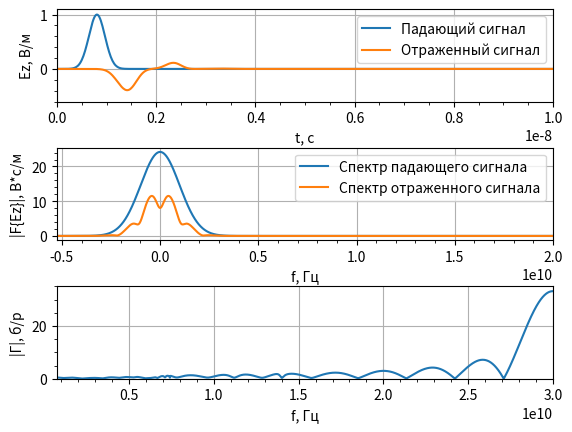

This chart was generated by the following Python code:

import math
import numpy as np
from numpy.fft import fft, fftshift
import matplotlib.pyplot as plt


# Функция гауссового импульса
def gauss(q, m, d_g, w_g, d_t, eps=1, mu=1, Sc=1):
    return np.exp(-((((q - m*np.sqrt(eps*mu)/Sc)
                      - (d_g / d_t)) / (w_g / dt)) ** 2))


# Функция - дискретизатор
def sampler(obj, d_obj: float) -> int:
    return math.floor(obj / d_obj + 0.5)


# Параметры моделирования
# Волновое сопротивление свободного пространства
W0 = 120.0 * np.pi

# Число Куранта
Sc = 1.0

# Скорость света
c = 299792458.0

# Размер области моделирования в метрах
maxSize_m = 0.7
# Дискрет по пространству
dx = 5e-3
# Размер облести моделирования в отсчетах
maxSize = math.floor(maxSize_m / dx + 0.5)

# Параметры слоев
# Отступ до начала слоев
d0_m = 0.15
# Толщина первого слоя
d1_m = 0.02
# Толщина второго слоя
d2_m = 0.05
# Отсчет начала первого слоя
posL1min = sampler(d0_m, dx)
# Отсчет начала второго слоя
posL2min = sampler(d0_m + d1_m, dx)
# Отсчет начала третьего слоя
posL3min = sampler(d0_m + d1_m + d2_m, dx)

# Параметры среды
# Диэлектрические проницаемости
eps = np.ones(maxSize)
eps[posL1min:posL2min] = 2
eps[posL2min:posL3min] = 6.8
eps[posL3min:] = 4.0
# Магнитная проничаемость
mu = 1.0

# Время расчета в секундах
maxTime_s = 100e-9
# Дискрет по времени
dt = Sc * dx / c
# Время расчета в отсчетах
maxTime = sampler(maxTime_s, dt)
# временна сетка
tlist = np.arange(0, maxTime * dt, dt)

# Шаг по частоте
df = 1.0 / (maxTime * dt)
# Частотная сетка
flist = np.arange(-maxTime / 2 * df, maxTime / 2 * df, df)

# Параметры гауссова сигнала
# Уровень ослабления в начальный момент времени
A_0 = 100
# Уровень ослабления на частоте F_max
A_max = 100
# Ширина спектра по уровню 0.01
F_max = 3e9
# Параметр "ширины" импульса
wg = np.sqrt(np.log(A_max)) / (np.pi * F_max)
# Параметр "задержки" импульса
dg = wg * np.sqrt(np.log(A_0))

# Положение источника в метрах
sourcePos_m = 0.1
# Положение источника в отсчетах
sourcePos = math.floor(sourcePos_m / dx + 0.5)

# Положение датчика в метрах
probe1Pos_m = 0.05
# Положение датчика в отсчетах
probe1Pos = sampler(probe1Pos_m, dx)
# Инициализация датчика
probe1Ez = np.zeros(maxTime)

# Инициализация полей
Ez = np.zeros(maxSize)
Hy = np.zeros(maxSize - 1)
# Массив, содержащий падающий сигнал
Ez0 = np.zeros(maxTime)

# Вспомогательные коэффициенты
# для расчета граничных условий
Sc1 = Sc / np.sqrt(mu * eps)
k1 = -1 / (1 / Sc1 + 2 + Sc1)
k2 = 1 / Sc1 - 2 + Sc1
k3 = 2 * (Sc1 - 1 / Sc1)
k4 = 4 * (1 / Sc1 + Sc1)
# хранение полей за предыдущие
# отсчеты времени
# Слева
oldEzL1 = np.zeros(3)
oldEzL2 = np.zeros(3)
# Справа
oldEzR1 = np.zeros(3)
oldEzR2 = np.zeros(3)

# Рассчет полей
for t in range(1, maxTime):
    # Расчет компоненты поля H
    Hy = Hy + (Ez[1:] - Ez[:-1]) * Sc / (W0 * mu)

    # Источник возбуждения с использованием метода
    # Total Field / Scattered Field
    Hy[sourcePos - 1] -= (Sc / W0) * \
                         gauss(t, sourcePos, dg, wg, dt,
                               eps=eps[sourcePos], mu=mu)

    # Расчет компоненты поля E
    Ez[1:-1] = Ez[1: -1] + \
               (Hy[1:] - Hy[: -1]) * Sc * W0 / eps[1: -1]

    # Источник возбуждения с использованием метода
    # Total Field / Scattered Field
    Ez0[t] = Sc * gauss(t + 1, sourcePos, dg, wg, dt,
                          eps=eps[sourcePos], mu=mu)
    Ez[sourcePos] += Ez0[t]

    # Граничные условия для поля E
    # Слева
    Ez[0] = (k1[0] * (k2[0] * (Ez[2] + oldEzL2[0]) +
                      k3[0] * (oldEzL1[0] + oldEzL1[2] - 
                               Ez[1] - oldEzL2[1]) -
                      k4[0] * oldEzL1[1]) - oldEzL2[2])
    oldEzL2[:] = oldEzL1[:]
    oldEzL1[:] = Ez[0: 3]
    # Справа
    Ez[-1] = (k1[-1] * (k2[-1] * (Ez[-3] + oldEzR2[-1]) +
                        k3[-1] * (oldEzR1[-1] + oldEzR1[-3] - 
                                  Ez[-2] - oldEzR2[-2]) -
                        k4[-1] * oldEzR1[-2]) - oldEzR2[-3])

    oldEzR2[:] = oldEzR1[:]
    oldEzR1[:] = Ez[-3:]

    # Регистрация поля в датчике
    probe1Ez[t] = Ez[probe1Pos]

# Расчет спектра зарегистрированного сигнала
Ez1Spec = fftshift(np.abs(fft(probe1Ez)))
Ez0Spec = fftshift(np.abs(fft(Ez0)))
Gamma = Ez1Spec / Ez0Spec

# Отображение графиков
fig, (ax1, ax2, ax3) = plt.subplots(3, 1)
# Сигналы
ax1.set_xlim(0, 0.1 * maxTime * dt)
ax1.set_ylim(-0.6, 1.1)
ax1.set_xlabel('t, с')
ax1.set_ylabel('Ez, В/м')
ax1.plot(tlist, Ez0)
ax1.plot(tlist, probe1Ez)
ax1.legend(['Падающий сигнал',
           'Отраженный сигнал'],
          loc='upper right')
ax1.minorticks_on()
ax1.grid()

Fmax = 20e9
Fmin = 7.5e9

# Спектры сигналов
ax2.set_xlim(-0.7 * Fmin,  Fmax)
ax2.set_xlabel('f, Гц')
ax2.set_ylabel('|F{Ez}|, В*с/м')
ax2.plot(flist, Ez0Spec)
ax2.plot(flist, Ez1Spec)
ax2.legend(['Спектр падающего сигнала',
           'Спектр отраженного сигнала'],
          loc='upper right')
ax2.minorticks_on()
ax2.grid()

# Коэффициент отражения
ax3.set_xlim(0.1 * Fmin, 1.5 * Fmax)
ax3.set_ylim(0, 35.0)
ax3.set_xlabel('f, Гц')
ax3.set_ylabel('|Г|, б/р')
ax3.plot(flist, Gamma)
ax3.minorticks_on()
ax3.grid()

plt.subplots_adjust(hspace=0.5)
plt.show()

